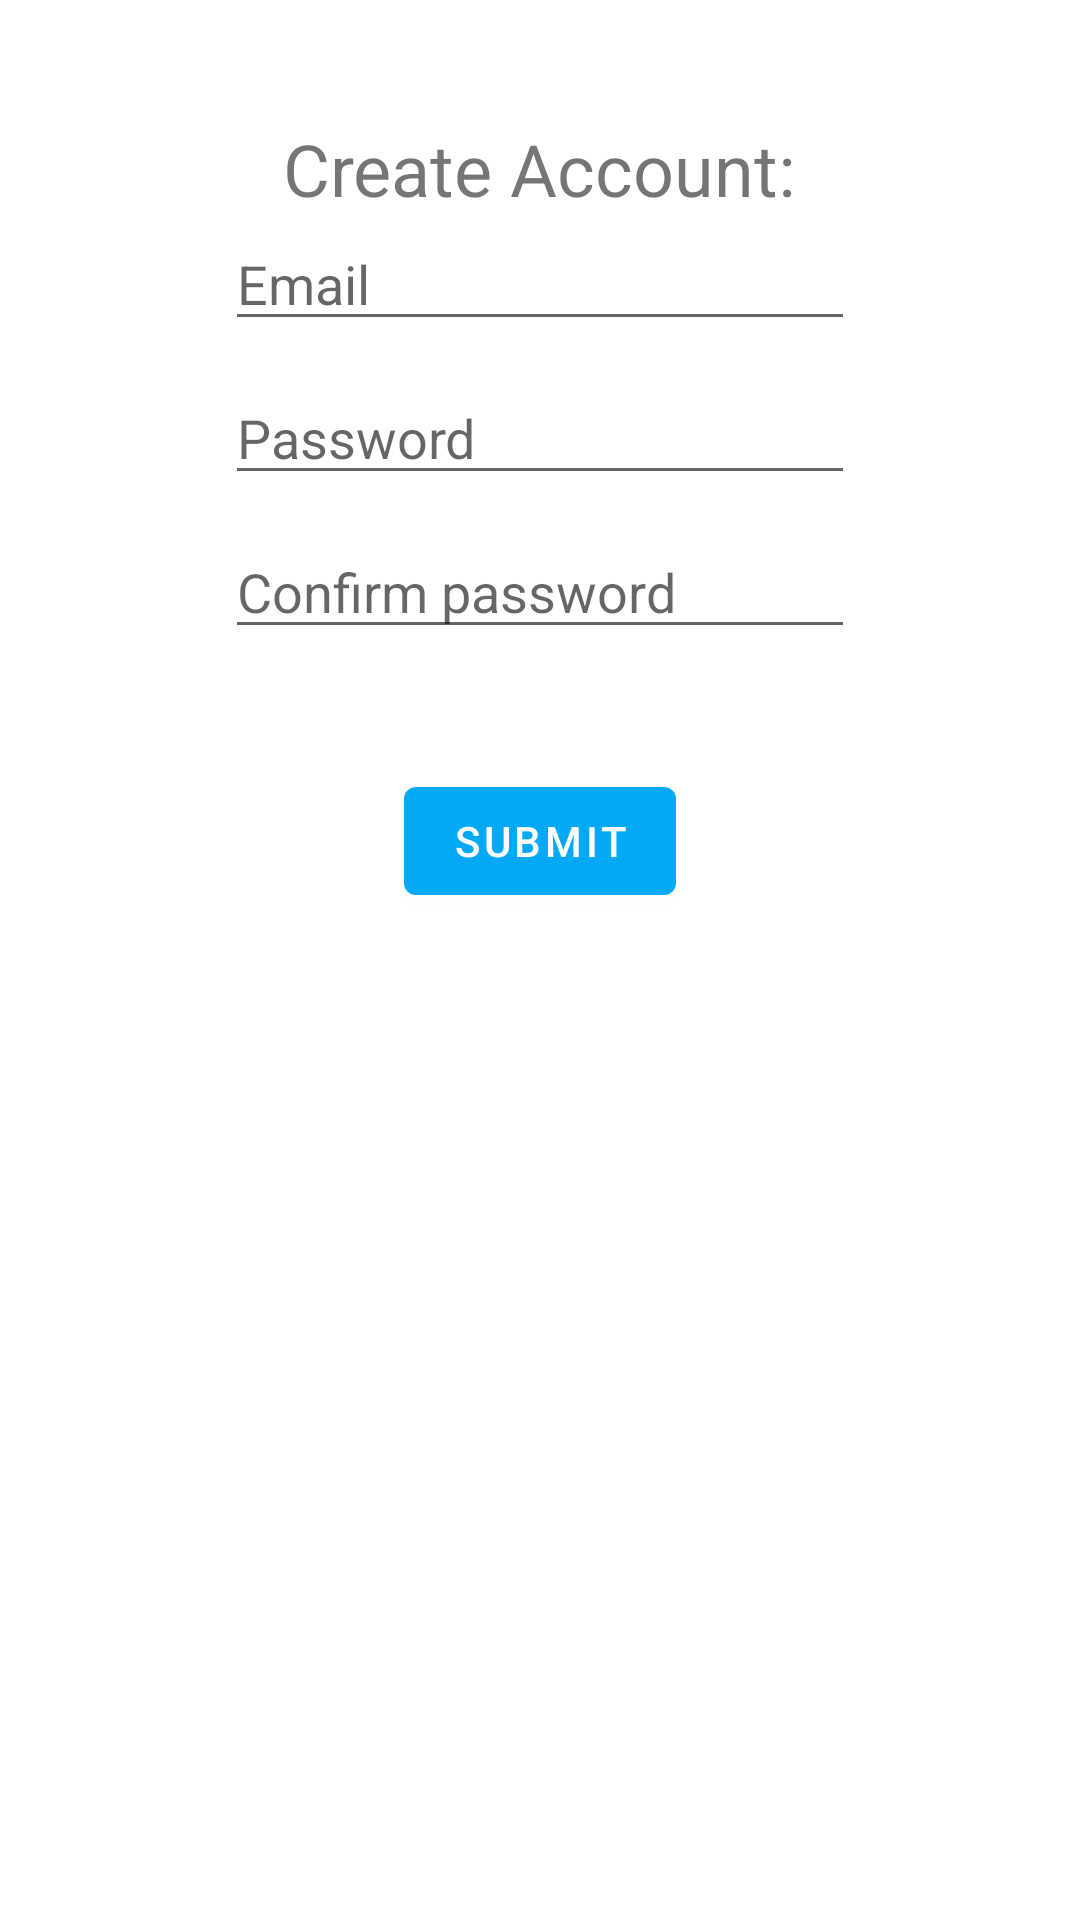

Produce the Android XML layout that renders to this screen, including the resource entries it uses.
<!-- AndroidManifest.xml: application theme Theme.PainManagementPatientSide -->
<!-- res/layout/activity_sign_up.xml -->
<?xml version="1.0" encoding="utf-8"?>
<RelativeLayout xmlns:android="http://schemas.android.com/apk/res/android"
    xmlns:tools="http://schemas.android.com/tools"
    android:layout_width="match_parent"
    android:layout_height="match_parent"
    tools:context=".activites.SignUpActivity">

    <TextView
        android:layout_width="wrap_content"
        android:layout_height="wrap_content"
        android:id="@+id/createAccountText"
        android:text="Create Account:"
        android:layout_centerHorizontal="true"
        android:layout_marginTop="40dp"
        android:textSize="24sp"/>

    <EditText
        android:id="@+id/username"
        android:layout_width="wrap_content"
        android:layout_marginHorizontal="50dp"
        android:layout_height="wrap_content"
        android:layout_below="@+id/createAccountText"
        android:layout_centerHorizontal="true"
        android:maxLength="200"
        android:autofillHints="username"
        android:digits="ABCDEFGHIJKLMNOPQRSTUVWXYZabcdefghijklmnopqrstuvwxyz1234567890@."
        android:ems="10"
        android:hint="Email"
        android:inputType="textFilter" />

    <EditText
        android:id="@+id/password"
        android:layout_width="wrap_content"
        android:layout_height="wrap_content"
        android:layout_below="@id/username"
        android:layout_centerHorizontal="true"
        android:layout_marginTop="10dp"
        android:autofillHints="password"
        android:ems="10"
        android:hint="@string/password"
        android:inputType="textPassword" />

    <EditText
        android:id="@+id/confirmPassword"
        android:layout_width="wrap_content"
        android:layout_height="wrap_content"
        android:layout_below="@id/password"
        android:layout_centerHorizontal="true"
        android:layout_marginTop="10dp"
        android:autofillHints="password"
        android:ems="10"
        android:hint="Confirm password"
        android:inputType="textPassword" />

    <Button
        android:layout_width="wrap_content"
        android:layout_height="wrap_content"
        android:layout_marginTop="40dp"
        android:layout_centerHorizontal="true"
        android:layout_below="@id/confirmPassword"
        android:onClick="onSubmit"
        android:text="Submit"/>

</RelativeLayout>
<!-- resources referenced by this layout -->
<resources>
  <string name="password">Password</string>
  <style name="Theme.PainManagementPatientSide" parent="Theme.MaterialComponents.DayNight.DarkActionBar">
          
          <item name="colorPrimary">#03A9F4</item>
          <item name="colorPrimaryVariant">#12309A</item>
          <item name="colorOnPrimary">@color/white</item>
          
          <item name="colorSecondary">#748E8B</item>
          <item name="colorSecondaryVariant">@color/teal_700</item>
          <item name="colorOnSecondary">@color/black</item>
          
          <item name="android:statusBarColor" tools:targetApi="l">?attr/colorPrimaryVariant</item>
  
          
      </style>
  <!-- not gathered from this repository: default colours our renderer supplied (Android Studio template values) -->
  <color name="teal_700">#FF018786</color>
  <color name="black">#FF000000</color>
  <color name="white">#FFFFFFFF</color>
</resources>
